The GitHub repository lejlum/recycling-chatbot_v1 contains a labelled image folder "organized_dataset" with 16 categories: aluminium, brown glass, cardboard, composite carton, green glass, hazardous waste battery, metal, organic waste, paper, PET plastic, plastic, plastic aluminium, residual waste, rigid plastic container, white glass, white glass metal. Examples follow, each with its label.

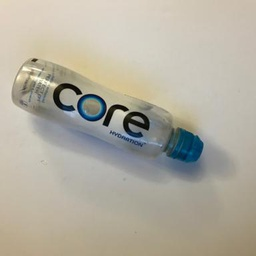
Label: PET plastic

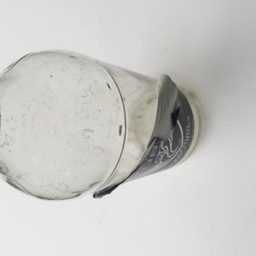
Label: white glass

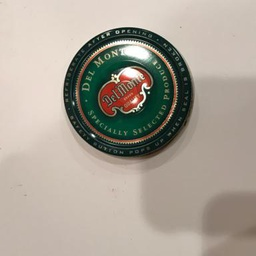
Label: metal

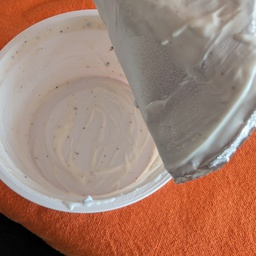
Label: plastic aluminium

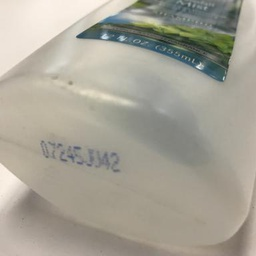
Label: rigid plastic container

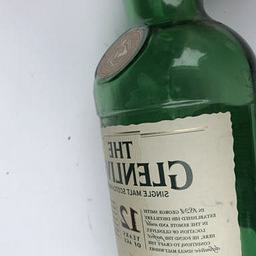
Label: green glass
